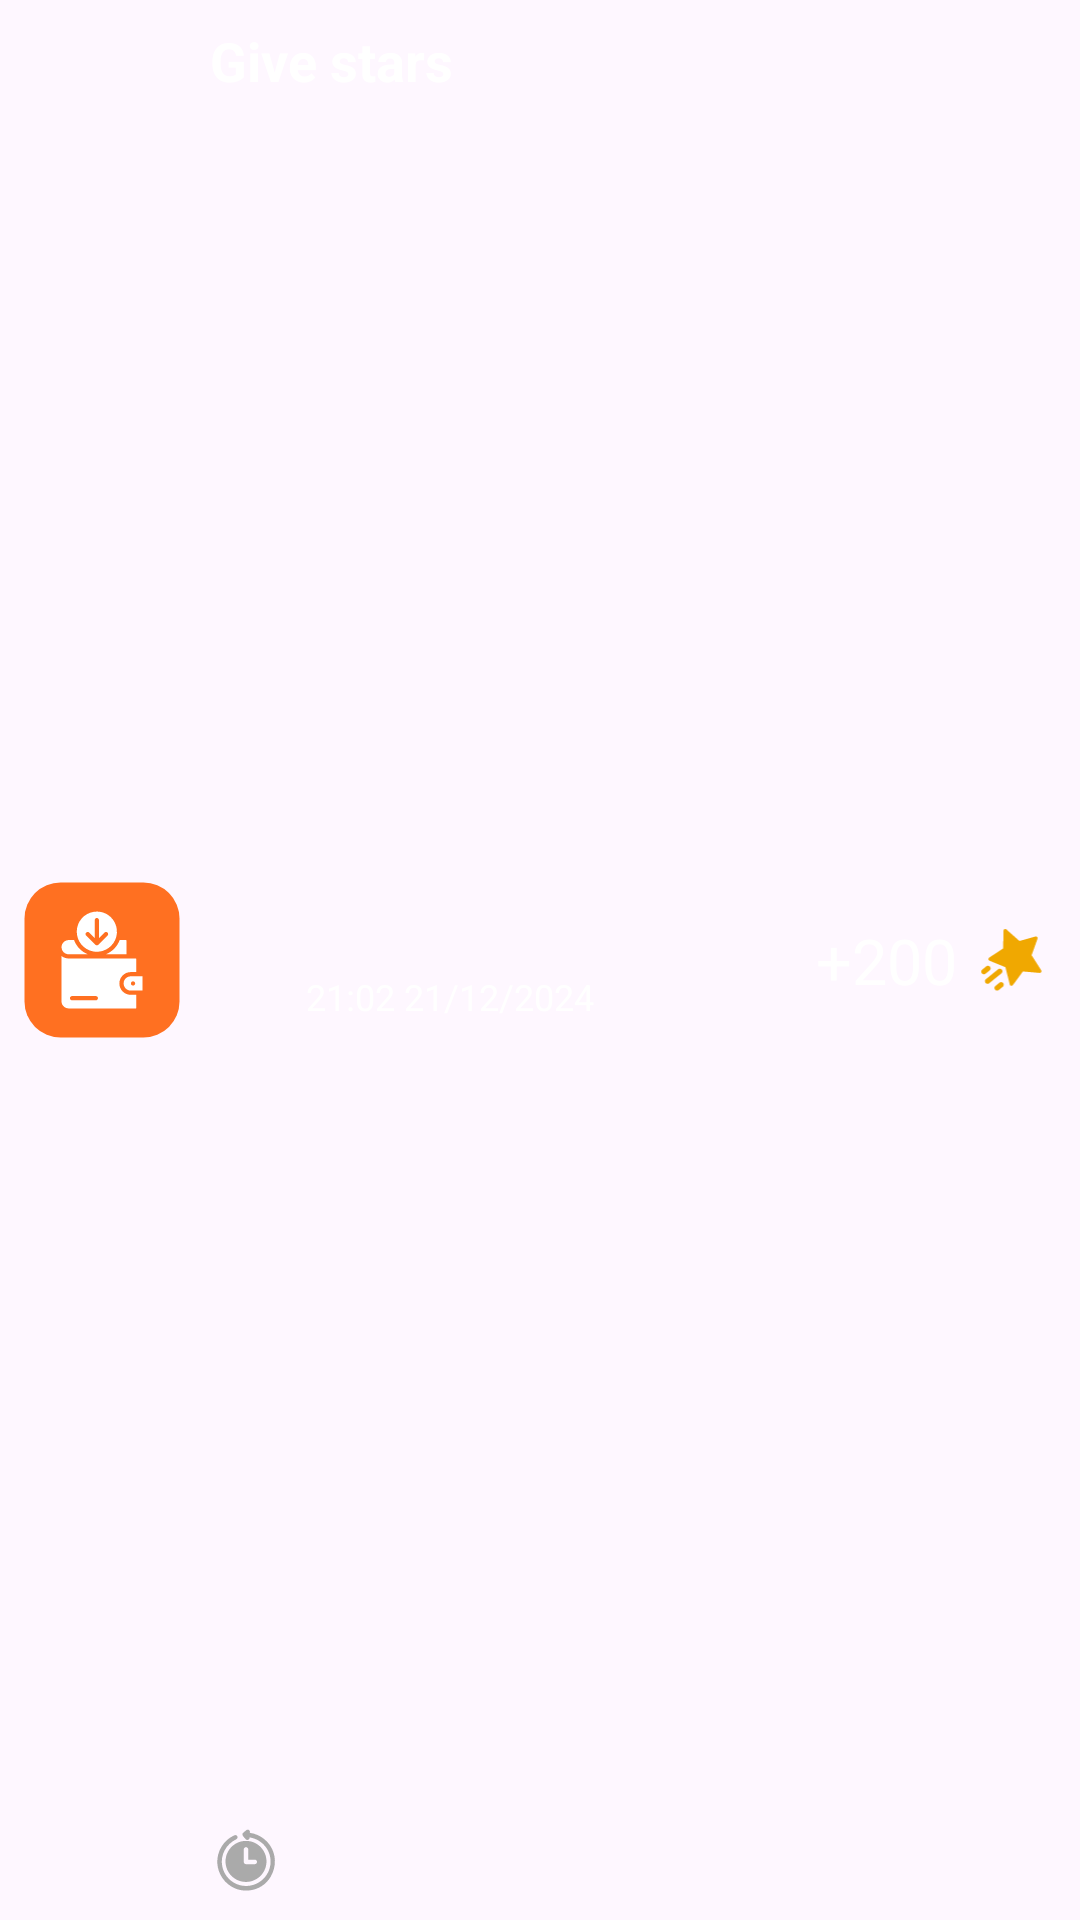

This screen was rendered from an Android layout file. Write that file and the resources it references.
<!-- AndroidManifest.xml: application theme Theme.Demo_LiveStream -->
<!-- res/layout/rm_activity_item08.xml -->
<?xml version="1.0" encoding="utf-8"?>
<androidx.constraintlayout.widget.ConstraintLayout
    xmlns:android="http://schemas.android.com/apk/res/android"
    xmlns:app="http://schemas.android.com/apk/res-auto"
    xmlns:tools="http://schemas.android.com/tools"
    android:id="@+id/rm_activity_item08"
    android:layout_width="match_parent"
    android:layout_height="wrap_content"
    android:padding="8dp"
    android:layout_marginTop="10dp">

    <ImageView
        android:id="@+id/rm_activity_item08_img_01"
        android:layout_width="52dp"
        android:layout_height="52dp"
        android:src="@drawable/rm_ic_star_01"
        android:background="@drawable/rm_bg_btn_star_01"
        android:padding="8dp"
        app:layout_constraintBottom_toBottomOf="parent"
        app:layout_constraintStart_toStartOf="parent"
        app:layout_constraintTop_toTopOf="parent" />

    <ImageView
        android:id="@+id/rm_activity_item08_img_02"
        android:layout_width="24dp"
        android:layout_height="24dp"
        android:layout_marginLeft="10dp"
        android:src="@drawable/rm_ic_time_clock"
        app:layout_constraintBottom_toBottomOf="parent"
        app:layout_constraintStart_toEndOf="@id/rm_activity_item08_img_01" />

    <ImageView
        android:id="@+id/rm_activity_item08_img_03"
        android:layout_width="28dp"
        android:layout_height="28dp"
        android:src="@drawable/rm_ic_star"
        app:layout_constraintBottom_toBottomOf="parent"
        app:layout_constraintEnd_toEndOf="parent"
        app:layout_constraintTop_toTopOf="parent" />

    <TextView
        android:id="@+id/rm_activity_item08_tv_01"
        android:layout_width="wrap_content"
        android:layout_height="wrap_content"
        android:layout_marginLeft="10dp"
        android:text="Give stars"
        android:textColor="@color/white"
        android:textSize="18sp"
        android:textStyle="bold"
        app:layout_constraintStart_toEndOf="@id/rm_activity_item08_img_01"
        app:layout_constraintTop_toTopOf="parent" />

    <TextView
        android:id="@+id/rm_activity_item08_tv_02"
        android:layout_width="wrap_content"
        android:layout_height="wrap_content"
        android:layout_marginLeft="8dp"
        android:text="21:02 21/12/2024"
        android:textColor="@color/white"
        android:textSize="12sp"
        android:gravity="center"
        app:layout_constraintBottom_toBottomOf="parent"
        app:layout_constraintStart_toEndOf="@id/rm_activity_item08_img_02"
        app:layout_constraintTop_toBottomOf="@id/rm_activity_item08_tv_01" />

    <TextView
        android:id="@+id/rm_activity_item08_tv_03"
        android:layout_width="wrap_content"
        android:layout_height="wrap_content"
        android:gravity="center"
        android:text="+200"
        android:textColor="@color/white"
        android:textSize="21sp"
        android:layout_marginRight="5dp"
        app:layout_constraintBottom_toBottomOf="parent"
        app:layout_constraintEnd_toStartOf="@id/rm_activity_item08_img_03"
        app:layout_constraintTop_toTopOf="parent" />

</androidx.constraintlayout.widget.ConstraintLayout>
<!-- resources referenced by this layout -->
<resources>
  <color name="white">#FFFFFFFF</color>
  <!-- drawable rm_bg_btn_star_01 (drawable) -->
  <?xml version="1.0" encoding="utf-8"?>
  <shape xmlns:android="http://schemas.android.com/apk/res/android"
      android:shape="rectangle">
  
      <solid android:color="@color/rm_button_livestream_01"/>
  
      <corners android:radius="12dp"/>
  
      <stroke android:width="0.005dp" android:color="@color/white_transparent"/>
  
  </shape>
  <!-- drawable rm_ic_star (drawable) -->
  <vector xmlns:android="http://schemas.android.com/apk/res/android"
      android:width="21dp"
      android:height="24dp"
      android:viewportWidth="21"
      android:viewportHeight="24">
    <path
        android:pathData="M12.047,6.574L16.636,5.285C17.013,5.179 17.346,5.555 17.211,5.928L15.514,10.635L18.266,14.937C18.487,15.282 18.217,15.73 17.825,15.694L13.043,15.271L10.149,19.198C9.91,19.524 9.406,19.423 9.305,19.028L8.029,14.052L3.483,12.196C3.123,12.049 3.073,11.545 3.402,11.328L7.406,8.693L7.505,3.607C7.512,3.227 8.015,2.997 8.295,3.246L12.047,6.574ZM1.414,14.755C1.092,15.016 1.043,15.488 1.303,15.81C1.564,16.132 2.036,16.181 2.358,15.921L3.524,14.977C3.846,14.716 3.896,14.244 3.635,13.922C3.374,13.6 2.902,13.55 2.58,13.811L1.414,14.755ZM2.471,17.474C2.149,17.735 2.099,18.207 2.36,18.529C2.621,18.851 3.093,18.901 3.415,18.64L6.912,15.808C7.234,15.547 7.283,15.075 7.023,14.753C6.762,14.431 6.29,14.382 5.968,14.642L2.471,17.474ZM5.079,20.473C4.819,20.151 4.868,19.679 5.19,19.418L6.356,18.474C6.678,18.213 7.15,18.263 7.411,18.585C7.671,18.907 7.622,19.379 7.3,19.64L6.134,20.584C5.812,20.844 5.34,20.795 5.079,20.473Z"
        android:fillColor="#F0A801"
        android:fillType="evenOdd"/>
  </vector>
  <!-- drawable rm_ic_star_01: vector/xml drawable (drawable, 3692 chars, omitted) -->
  <!-- drawable rm_ic_time_clock (drawable) -->
  <vector xmlns:android="http://schemas.android.com/apk/res/android"
      android:width="16dp"
      android:height="16dp"
      android:viewportWidth="16"
      android:viewportHeight="16">
    <path
        android:pathData="M3.45,8.325C3.45,10.85 5.5,12.875 8,12.875C10.5,12.875 12.55,10.825 12.55,8.325C12.55,5.8 10.525,3.75 8,3.75C5.475,3.75 3.45,5.8 3.45,8.325ZM7.5,8.075V5.65C7.5,5.375 7.725,5.15 8,5.15C8.275,5.15 8.5,5.4 8.5,5.65V7.925H9.95C10.225,7.925 10.45,8.15 10.45,8.425C10.45,8.7 10.2,8.925 9.95,8.925H8C7.725,8.925 7.5,8.7 7.5,8.425V8.075Z"
        android:fillColor="#AAAAAA"/>
    <path
        android:pathData="M14.125,6.375C13.375,4 11.275,2.3 8.825,1.95C8.85,1.875 8.875,1.8 8.875,1.75C8.875,1.55 8.75,1.375 8.6,1.3C8.4,1.2 8.2,1.25 8.025,1.4L7.5,1.85C7.425,1.925 7.325,1.975 7.275,2.05C7.225,2.125 7.2,2.225 7.2,2.325C7.2,2.55 7.35,2.675 7.475,2.85C7.625,3.025 7.775,3.225 7.95,3.4C8.225,3.725 8.8,3.475 8.8,3.075V2.975C10.575,3.25 12.15,4.375 12.95,6.025C13.85,7.9 13.55,10.25 12.2,11.825C10.85,13.425 8.675,14.125 6.65,13.6C4.65,13.075 3.125,11.425 2.725,9.425C2.2,6.925 3.6,4.425 5.875,3.375C6.125,3.275 6.175,2.9 6.05,2.7C5.9,2.45 5.625,2.4 5.375,2.525C3,3.6 1.475,6.1 1.625,8.725C1.775,11.2 3.325,13.375 5.6,14.325C7.9,15.275 10.6,14.775 12.4,13.1C14.175,11.375 14.875,8.725 14.125,6.375Z"
        android:fillColor="#AAAAAA"/>
  </vector>
  <style name="Theme.Demo_LiveStream" parent="Base.Theme.Demo_LiveStream" />
  <color name="rm_button_livestream_01">#FF7021</color>
  <color name="white_transparent">#00FFFFFF</color>
  <style name="Base.Theme.Demo_LiveStream" parent="Theme.Material3.DayNight.NoActionBar">
          
          
      </style>
</resources>
